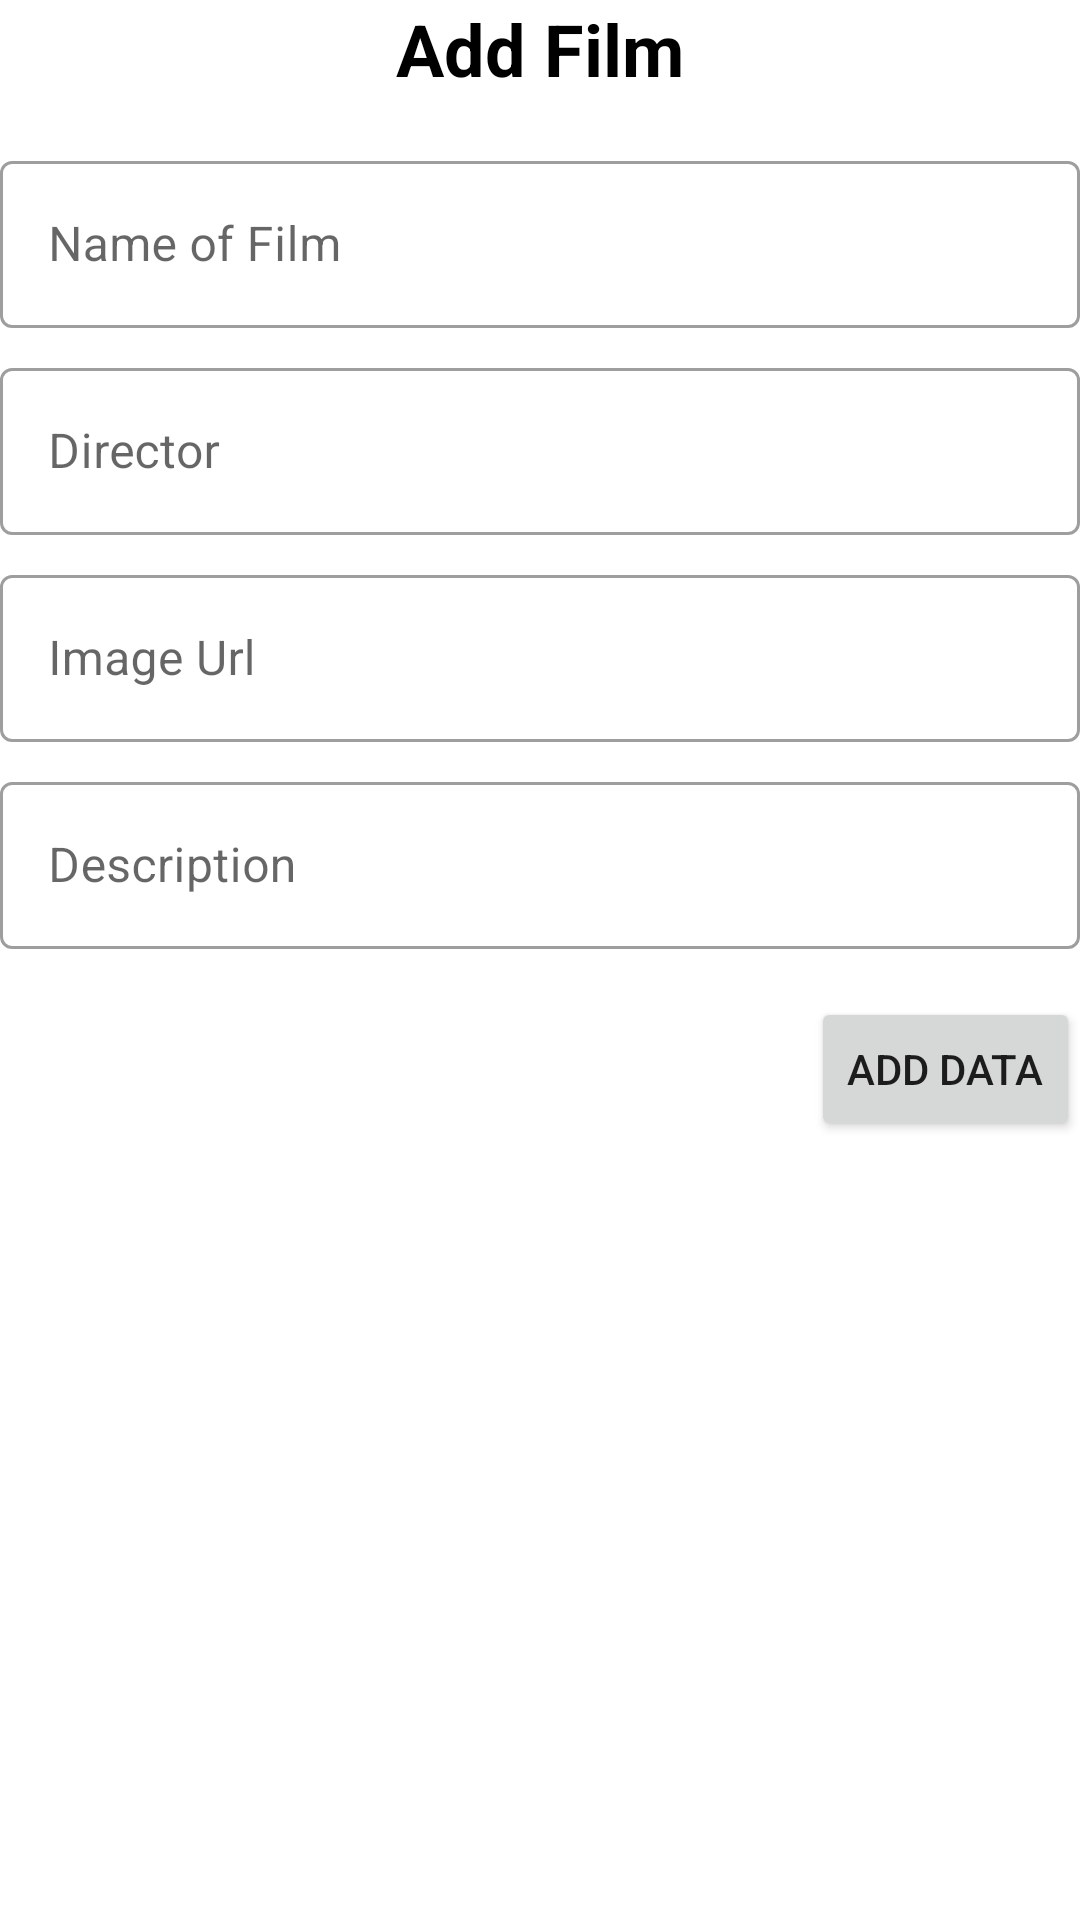

The Android layout XML behind this screen, and the referenced resources:
<!-- AndroidManifest.xml: application theme Theme.ApiProjectGroup.NoActionBar -->
<!-- res/layout/activity_add_film.xml -->
<?xml version="1.0" encoding="utf-8"?>
<LinearLayout xmlns:android="http://schemas.android.com/apk/res/android"
    xmlns:tools="http://schemas.android.com/tools"
    android:layout_width="match_parent"
    android:layout_height="match_parent"
    android:layout_margin="32dp"
    android:orientation="vertical"
    tools:context=".activity.AddFilmActivity">

    <TextView
        android:layout_width="wrap_content"
        android:layout_height="wrap_content"
        style="@style/titleText"
        android:text="@string/titleAdd"/>


    <com.google.android.material.textfield.TextInputLayout
        android:id="@+id/name"
        android:layout_width="match_parent"
        android:layout_height="wrap_content"
        android:layout_marginTop="8dp"
        android:hint="@string/etAdd_name"
        style="@style/Widget.MaterialComponents.TextInputLayout.OutlinedBox">

        <com.google.android.material.textfield.TextInputEditText
            android:layout_width="match_parent"
            android:layout_height="wrap_content" />

    </com.google.android.material.textfield.TextInputLayout>

    <com.google.android.material.textfield.TextInputLayout
        android:id="@+id/director"
        android:layout_width="match_parent"
        android:layout_height="wrap_content"
        android:layout_marginTop="8dp"
        android:hint="@string/etAdd_director"
        style="@style/Widget.MaterialComponents.TextInputLayout.OutlinedBox">

        <com.google.android.material.textfield.TextInputEditText
            android:layout_width="match_parent"
            android:layout_height="wrap_content" />

    </com.google.android.material.textfield.TextInputLayout>

    <com.google.android.material.textfield.TextInputLayout
        android:id="@+id/image"
        android:layout_width="match_parent"
        android:layout_height="wrap_content"
        android:layout_marginTop="8dp"
        android:hint="@string/etAdd_img"
        style="@style/Widget.MaterialComponents.TextInputLayout.OutlinedBox">

        <com.google.android.material.textfield.TextInputEditText
            android:layout_width="match_parent"
            android:layout_height="wrap_content" />

    </com.google.android.material.textfield.TextInputLayout>

    <com.google.android.material.textfield.TextInputLayout
        android:id="@+id/description"
        android:layout_width="match_parent"
        android:layout_height="wrap_content"
        android:layout_marginTop="8dp"
        android:hint="@string/etAdd_desc"
        style="@style/Widget.MaterialComponents.TextInputLayout.OutlinedBox">

        <com.google.android.material.textfield.TextInputEditText
            android:layout_width="match_parent"
            android:layout_height="wrap_content" />

    </com.google.android.material.textfield.TextInputLayout>


    <Button
        android:id="@+id/btnAddFilm"
        android:layout_width="wrap_content"
        android:layout_gravity="end"
        android:layout_height="wrap_content"
        android:layout_marginTop="16dp"
        android:text="@string/btnAdd"
        />

</LinearLayout>
<!-- resources referenced by this layout -->
<resources>
  <string name="btnAdd">Add Data</string>
  <string name="etAdd_desc">Description</string>
  <string name="etAdd_director">Director</string>
  <string name="etAdd_img">Image Url</string>
  <string name="etAdd_name">Name of Film</string>
  <string name="titleAdd">Add Film</string>
  <style name="titleText">
          <item name="android:textSize">24sp</item>
          <item name="android:textColor">@color/black</item>
          <item name="android:textStyle">bold</item>
          <item name="android:layout_gravity">center</item>
          <item name="android:layout_marginBottom">8dp</item>
      </style>
  <style name="Theme.ApiProjectGroup.NoActionBar" parent="Theme.MaterialComponents.DayNight.NoActionBar">
          
          <item name="colorPrimary">@color/purple_500</item>
          <item name="colorPrimaryVariant">@color/purple_700</item>
          <item name="colorOnPrimary">@color/white</item>
          
          <item name="colorSecondary">@color/teal_200</item>
          <item name="colorSecondaryVariant">@color/teal_700</item>
          <item name="colorOnSecondary">@color/black</item>
          
          <item name="android:statusBarColor" tools:targetApi="l">?attr/colorPrimaryVariant</item>
          
      </style>
  <color name="black">#FF000000</color>
  <color name="purple_500">#FF6200EE</color>
  <color name="purple_700">#FF3700B3</color>
  <color name="white">#FFFFFFFF</color>
  <color name="teal_200">#FF03DAC5</color>
  <color name="teal_700">#FF018786</color>
</resources>
